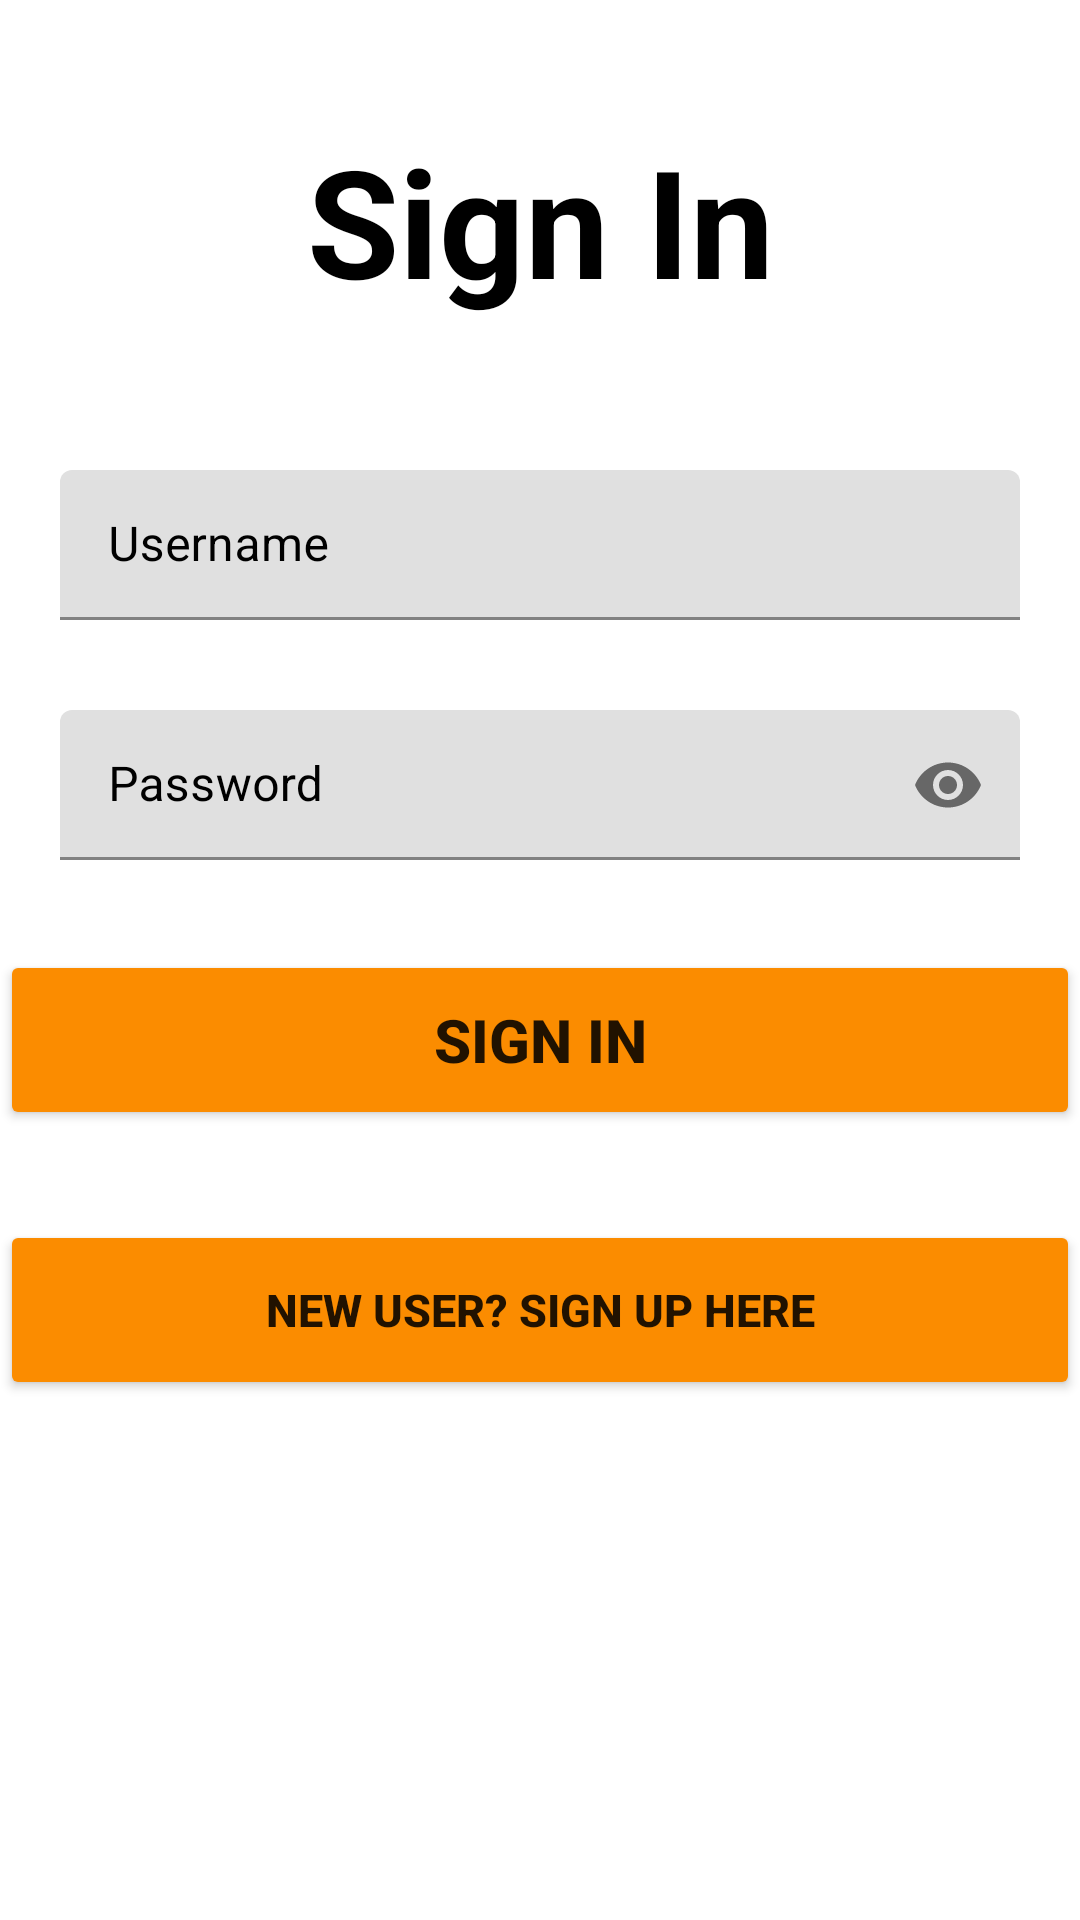

The Android layout XML behind this screen, and the referenced resources:
<!-- AndroidManifest.xml: application theme Theme.RecipeRecommender -->
<!-- res/layout/fragment_account.xml -->
<?xml version="1.0" encoding="utf-8"?>
<LinearLayout xmlns:android="http://schemas.android.com/apk/res/android"
    xmlns:tools="http://schemas.android.com/tools"
    android:layout_width="match_parent"
    android:layout_height="match_parent"
    xmlns:app="http://schemas.android.com/apk/res-auto"
    tools:context=".fragments.AccountFragment"
    android:orientation="vertical">

    <TextView
        android:layout_width="match_parent"
        android:layout_height="wrap_content"
        android:text="@string/sign_in"
        android:textColor="@color/black"
        android:textSize="50sp"
        android:textStyle="bold"
        android:gravity="center_horizontal"
        android:layout_marginTop="40dp"
        android:layout_marginBottom="50dp"/>

    <com.google.android.material.textfield.TextInputLayout
        android:layout_width="match_parent"
        android:layout_height="50dp"
        android:hint="@string/username"
        android:textSize="25sp"
        android:textColorHint="@color/black"
        android:layout_marginBottom="30dp"
        android:paddingLeft="20dp"
        android:paddingRight="20dp">

        <com.google.android.material.textfield.TextInputEditText
            android:id="@+id/usernamelogin"
            android:layout_width="match_parent"
            android:layout_height="match_parent"
            android:inputType="text"
            android:background="@drawable/signin_field_background"/>

    </com.google.android.material.textfield.TextInputLayout>

    <com.google.android.material.textfield.TextInputLayout
        android:layout_width="match_parent"
        android:layout_height="50dp"
        android:hint="@string/password"
        android:textSize="25sp"
        android:textColorHint="@color/black"
        android:layout_marginBottom="30dp"
        android:paddingLeft="20dp"
        android:paddingRight="20dp"
        app:passwordToggleEnabled="true">

        <com.google.android.material.textfield.TextInputEditText
            android:id="@+id/passwordlogin"
            android:layout_width="match_parent"
            android:layout_height="match_parent"
            android:inputType="textPassword"
            android:background="@drawable/signin_field_background"/>

    </com.google.android.material.textfield.TextInputLayout>

    <Button
        android:layout_width="match_parent"
        android:layout_height="60dp"
        android:id="@+id/login"
        android:text="Sign In"
        android:textSize="20sp"
        android:textStyle="bold"
        android:layout_marginBottom="30dp"
        android:backgroundTint="@color/colourSecondary"/>

    <Button
        android:layout_width="match_parent"
        android:layout_height="60dp"
        android:id="@+id/signupBtn"
        android:text="New user? Sign Up Here"
        android:textSize="15sp"
        android:textStyle="bold"
        android:layout_marginBottom="30dp"
        android:backgroundTint="@color/colourSecondary"/>

</LinearLayout>
<!-- resources referenced by this layout -->
<resources>
  <color name="black">#FF000000</color>
  <color name="colourSecondary">#fb8c00</color>
  <string name="password">Password</string>
  <string name="sign_in">Sign In</string>
  <string name="username">Username</string>
  <style name="Theme.RecipeRecommender" parent="Theme.MaterialComponents.DayNight">
          
          <item name="colorPrimary">@color/colourPrimary</item>
          <item name="colorPrimaryVariant">@color/colourPrimaryLight</item>
          <item name="colorOnPrimary">@color/black</item>
          
          <item name="colorSecondary">@color/colourSecondary</item>
          <item name="colorSecondaryVariant">@color/colourSecondaryLight</item>
          <item name="colorOnSecondary">@color/black</item>
          
          <item name="android:statusBarColor" tools:targetApi="l">?attr/colorPrimaryVariant</item>
          
      </style>
  <color name="colourPrimary">#689f38</color>
  <color name="colourPrimaryLight">#99d066</color>
  <color name="colourSecondaryLight">#ffbd45</color>
</resources>
